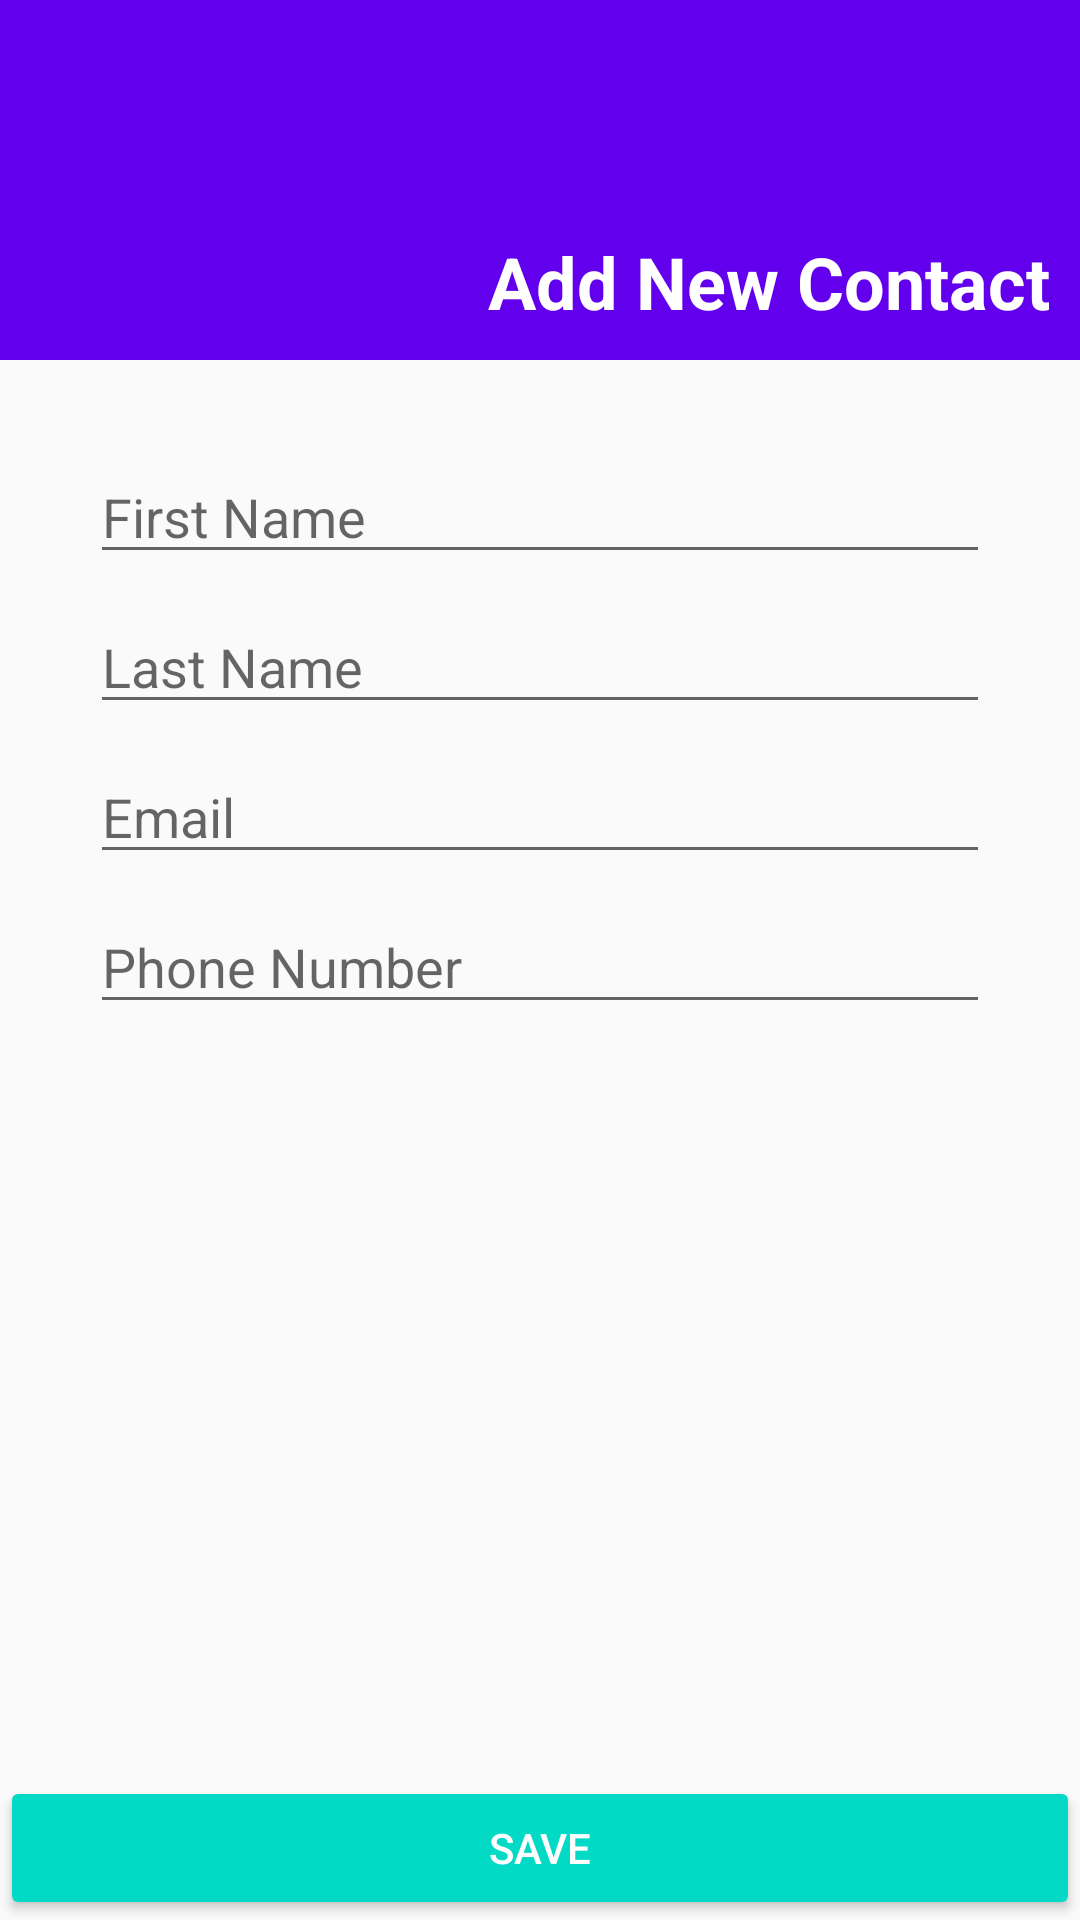

Produce the Android XML layout that renders to this screen, including the resource entries it uses.
<!-- AndroidManifest.xml: application theme AppTheme -->
<!-- res/layout/activity_add.xml -->
<?xml version="1.0" encoding="utf-8"?>
<android.support.constraint.ConstraintLayout xmlns:android="http://schemas.android.com/apk/res/android"
    xmlns:app="http://schemas.android.com/apk/res-auto"
    xmlns:tools="http://schemas.android.com/tools"
    android:id="@+id/linearLayout"
    android:layout_width="match_parent"
    android:layout_height="match_parent"
    android:padding="0dp"
    tools:context=".AddActivity">

    <LinearLayout
        android:layout_width="match_parent"
        android:layout_height="120dp"
        android:background="?android:attr/colorPrimary"
        android:gravity="bottom|right"
        android:orientation="horizontal">

        <TextView
            android:id="@+id/textView"
            android:layout_width="wrap_content"
            android:layout_height="wrap_content"
            android:layout_marginRight="10dp"
            android:layout_marginTop="10dp"
            android:layout_weight="1"
            android:paddingBottom="0dp"
            android:paddingRight="0dp"
            android:text="Add New Contact"
            android:textAlignment="viewEnd"
            android:textColor="?attr/colorBackgroundFloating"
            android:textSize="24sp"
            android:textStyle="bold"
            app:layout_constraintStart_toStartOf="parent"
            app:layout_constraintTop_toTopOf="parent" />
    </LinearLayout>

    <Button
        android:id="@+id/add"
        android:layout_width="0dp"
        android:layout_height="wrap_content"
        android:layout_margin="0dp"
        android:backgroundTint="?attr/colorAccent"
        android:padding="0dp"
        android:text="Save"
        android:textColor="?attr/colorBackgroundFloating"
        app:layout_constraintBottom_toBottomOf="parent"
        app:layout_constraintEnd_toEndOf="parent"
        app:layout_constraintHorizontal_bias="0.0"
        app:layout_constraintStart_toStartOf="parent"
        app:layout_constraintTop_toTopOf="parent"
        app:layout_constraintVertical_bias="1.0" />

    <EditText
        android:id="@+id/phone"
        android:layout_width="0dp"
        android:layout_height="wrap_content"
        android:layout_marginEnd="30dp"
        android:layout_marginStart="30dp"
        android:layout_marginTop="300dp"
        android:ems="10"
        android:hint="Phone Number"
        android:inputType="phone"
        app:layout_constraintEnd_toEndOf="parent"
        app:layout_constraintHorizontal_bias="0.0"
        app:layout_constraintStart_toStartOf="parent"
        app:layout_constraintTop_toTopOf="parent" />

    <EditText
        android:id="@+id/lastname"
        android:layout_width="0dp"
        android:layout_height="wrap_content"
        android:layout_marginEnd="30dp"
        android:layout_marginStart="30dp"
        android:layout_marginTop="200dp"
        android:ems="10"
        android:hint="Last Name"
        android:inputType="textPersonName"
        app:layout_constraintEnd_toEndOf="parent"
        app:layout_constraintHorizontal_bias="0.0"
        app:layout_constraintStart_toStartOf="parent"
        app:layout_constraintTop_toTopOf="parent" />

    <EditText
        android:id="@+id/firstname"
        android:layout_width="0dp"
        android:layout_height="wrap_content"
        android:layout_marginEnd="30dp"
        android:layout_marginStart="30dp"
        android:layout_marginTop="150dp"
        android:ems="10"
        android:hint="First Name"
        android:inputType="textPersonName"
        app:layout_constraintEnd_toEndOf="parent"
        app:layout_constraintHorizontal_bias="0.0"
        app:layout_constraintStart_toStartOf="parent"
        app:layout_constraintTop_toTopOf="parent" />

    <EditText
        android:id="@+id/email"
        android:layout_width="0dp"
        android:layout_height="wrap_content"
        android:layout_marginEnd="30dp"
        android:layout_marginStart="30dp"
        android:layout_marginTop="250dp"
        android:ems="10"
        android:hint="Email"
        android:inputType="textEmailAddress"
        app:layout_constraintEnd_toEndOf="parent"
        app:layout_constraintHorizontal_bias="0.0"
        app:layout_constraintStart_toStartOf="parent"
        app:layout_constraintTop_toTopOf="parent" />

</android.support.constraint.ConstraintLayout>
<!-- resources referenced by this layout -->
<resources>
  <style name="AppTheme" parent="Theme.AppCompat.Light.DarkActionBar">
          <item name="colorPrimary">@color/colorPrimary</item>
          <item name="colorPrimaryDark">@color/colorPrimaryDark</item>
          <item name="colorAccent">@color/colorAccent</item>
          <item name="windowActionBar">false</item>
          <item name="windowNoTitle">true</item>
      </style>
  <!-- not gathered from this repository: default colours our renderer supplied (Android Studio template values) -->
  <color name="colorPrimary">#FF6200EE</color>
  <color name="colorPrimaryDark">#FF3700B3</color>
  <color name="colorAccent">#FF03DAC5</color>
</resources>
